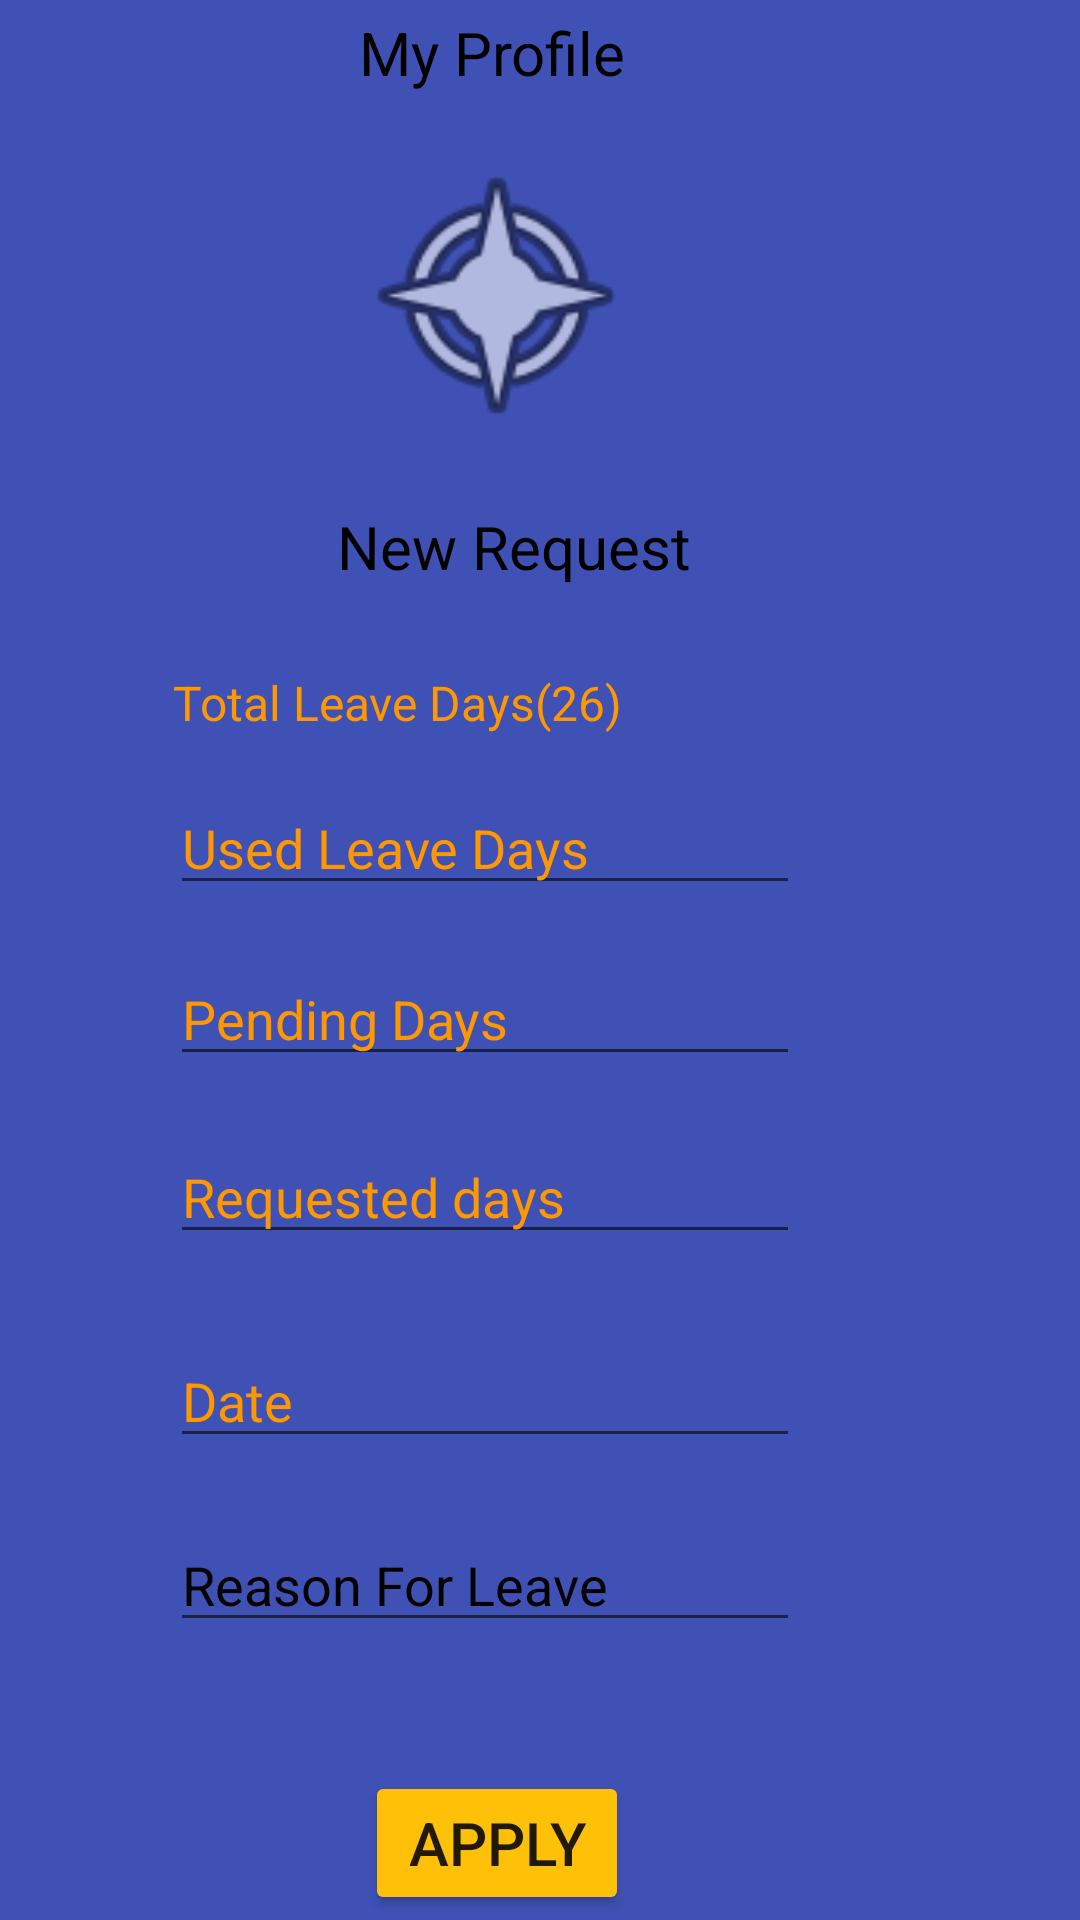

Write the Android layout XML for this screen, with the resource values it uses.
<!-- AndroidManifest.xml: application theme Theme.LeaveManager -->
<!-- res/layout/activity_loginactivity.xml -->
<?xml version="1.0" encoding="utf-8"?>
<androidx.constraintlayout.widget.ConstraintLayout xmlns:android="http://schemas.android.com/apk/res/android"
    xmlns:app="http://schemas.android.com/apk/res-auto"
    xmlns:tools="http://schemas.android.com/tools"
    android:layout_width="match_parent"
    android:layout_height="match_parent"
    android:background="#3F51B5"
    tools:context=".LOGINActivity">

    <TextView
        android:id="@+id/txt_myprofile"
        android:layout_width="wrap_content"
        android:layout_height="wrap_content"
        android:layout_marginTop="4dp"
        android:text="My Profile"
        android:textColor="@color/black"
        android:textSize="20dp"
        app:layout_constraintEnd_toEndOf="parent"
        app:layout_constraintHorizontal_bias="0.442"
        app:layout_constraintStart_toStartOf="parent"
        app:layout_constraintTop_toTopOf="parent" />

    <ImageView
        android:id="@+id/img_compass"
        android:layout_width="150dp"
        android:layout_height="100dp"
        android:layout_marginBottom="20dp"
        app:layout_constraintBottom_toTopOf="@+id/txt_new"
        app:layout_constraintEnd_toEndOf="parent"
        app:layout_constraintHorizontal_bias="0.432"
        app:layout_constraintStart_toStartOf="parent"
        app:layout_constraintTop_toTopOf="parent"
        app:layout_constraintVertical_bias="0.986"
        app:srcCompat="@android:drawable/ic_menu_compass" />

    <TextView
        android:id="@+id/txt_new"
        android:layout_width="wrap_content"
        android:layout_height="wrap_content"
        android:text="New Request"
        android:textSize="20dp"
        android:textColor="@color/black"
        app:layout_constraintBottom_toBottomOf="parent"
        app:layout_constraintEnd_toEndOf="parent"
        app:layout_constraintHorizontal_bias="0.464"
        app:layout_constraintStart_toStartOf="parent"
        app:layout_constraintTop_toTopOf="parent"
        app:layout_constraintVertical_bias="0.275" />

    <TextView
        android:id="@+id/txt_totaldays"
        android:layout_width="wrap_content"
        android:layout_height="wrap_content"
        android:ems="10"
        android:inputType="text"
        android:text="Total Leave Days(26)"
        android:textColor="#FF9800"
        android:textSize="16dp"
        app:layout_constraintBottom_toBottomOf="parent"
        app:layout_constraintEnd_toEndOf="parent"
        app:layout_constraintHorizontal_bias="0.339"
        app:layout_constraintStart_toStartOf="parent"
        app:layout_constraintTop_toTopOf="parent"
        app:layout_constraintVertical_bias="0.361" />

    <EditText
        android:id="@+id/edt_pendingdays"
        android:layout_width="wrap_content"
        android:layout_height="wrap_content"
        android:ems="10"
        android:hint="Pending Days"
        android:inputType="number"
        android:textColorHint="#FF9800"
        app:layout_constraintBottom_toBottomOf="parent"
        app:layout_constraintEnd_toEndOf="parent"
        app:layout_constraintHorizontal_bias="0.378"
        app:layout_constraintStart_toStartOf="parent"
        app:layout_constraintTop_toTopOf="parent"
        app:layout_constraintVertical_bias="0.53" />

    <EditText
        android:id="@+id/edt_days"
        android:layout_width="wrap_content"
        android:layout_height="wrap_content"
        android:ems="10"
        android:hint="Requested days"
        android:inputType="number"
        android:textColorHint="#FF9800"
        app:layout_constraintBottom_toBottomOf="parent"
        app:layout_constraintEnd_toEndOf="parent"
        app:layout_constraintHorizontal_bias="0.378"
        app:layout_constraintStart_toStartOf="parent"
        app:layout_constraintTop_toTopOf="parent"
        app:layout_constraintVertical_bias="0.629" />

    <EditText
        android:id="@+id/edt_date"
        android:layout_width="wrap_content"
        android:layout_height="wrap_content"
        android:ems="10"
        android:hint="Date"
        android:inputType="date"
        android:textColorHint="#FF9800"
        app:layout_constraintBottom_toBottomOf="parent"
        app:layout_constraintEnd_toEndOf="parent"
        app:layout_constraintHorizontal_bias="0.378"
        app:layout_constraintStart_toStartOf="parent"
        app:layout_constraintTop_toTopOf="parent"
        app:layout_constraintVertical_bias="0.743" />

    <EditText
        android:id="@+id/edt_reason"
        android:layout_width="wrap_content"
        android:layout_height="wrap_content"
        android:ems="10"
        android:hint="Reason For Leave"
        android:inputType="textPersonName"
        android:textColorHint="@color/black"
        app:layout_constraintBottom_toBottomOf="parent"
        app:layout_constraintEnd_toEndOf="parent"
        app:layout_constraintHorizontal_bias="0.378"
        app:layout_constraintStart_toStartOf="parent"
        app:layout_constraintTop_toTopOf="parent"
        app:layout_constraintVertical_bias="0.845" />

    <Button
        android:id="@+id/btn_apply"
        android:layout_width="wrap_content"
        android:layout_height="wrap_content"
        android:text="APPLY"
        android:textSize="20dp"
        app:backgroundTint="#FFC107"
        app:cornerRadius="25dp"
        app:layout_constraintBottom_toBottomOf="parent"
        app:layout_constraintEnd_toEndOf="parent"
        app:layout_constraintHorizontal_bias="0.447"
        app:layout_constraintStart_toStartOf="parent"
        app:layout_constraintTop_toTopOf="parent"
        app:layout_constraintVertical_bias="0.997" />

    <EditText
        android:id="@+id/edt_used"
        android:layout_width="wrap_content"
        android:layout_height="wrap_content"
        android:ems="10"
        android:hint="Used Leave Days"
        android:textColorHint="#FF9800"
        android:inputType="number"
        app:layout_constraintBottom_toBottomOf="parent"
        app:layout_constraintEnd_toEndOf="parent"
        app:layout_constraintHorizontal_bias="0.378"
        app:layout_constraintStart_toStartOf="parent"
        app:layout_constraintTop_toTopOf="parent"
        app:layout_constraintVertical_bias="0.435" />


</androidx.constraintlayout.widget.ConstraintLayout>
<!-- resources referenced by this layout -->
<resources>
  <style name="Theme.LeaveManager" parent="Theme.MaterialComponents.DayNight.DarkActionBar">
          
          <item name="colorPrimary">@color/purple_500</item>
          <item name="colorPrimaryVariant">@color/purple_700</item>
          <item name="colorOnPrimary">@color/white</item>
          
          <item name="colorSecondary">@color/teal_200</item>
          <item name="colorSecondaryVariant">@color/teal_700</item>
          <item name="colorOnSecondary">@color/black</item>
          
          <item name="android:statusBarColor" tools:targetApi="l">?attr/colorPrimaryVariant</item>
          
      </style>
  <!-- not gathered from this repository: default colours our renderer supplied (Android Studio template values) -->
  <color name="purple_500">#FF6200EE</color>
  <color name="purple_700">#FF3700B3</color>
  <color name="teal_200">#FF03DAC5</color>
  <color name="teal_700">#FF018786</color>
  <color name="black">#FF000000</color>
  <color name="white">#FFFFFFFF</color>
</resources>
